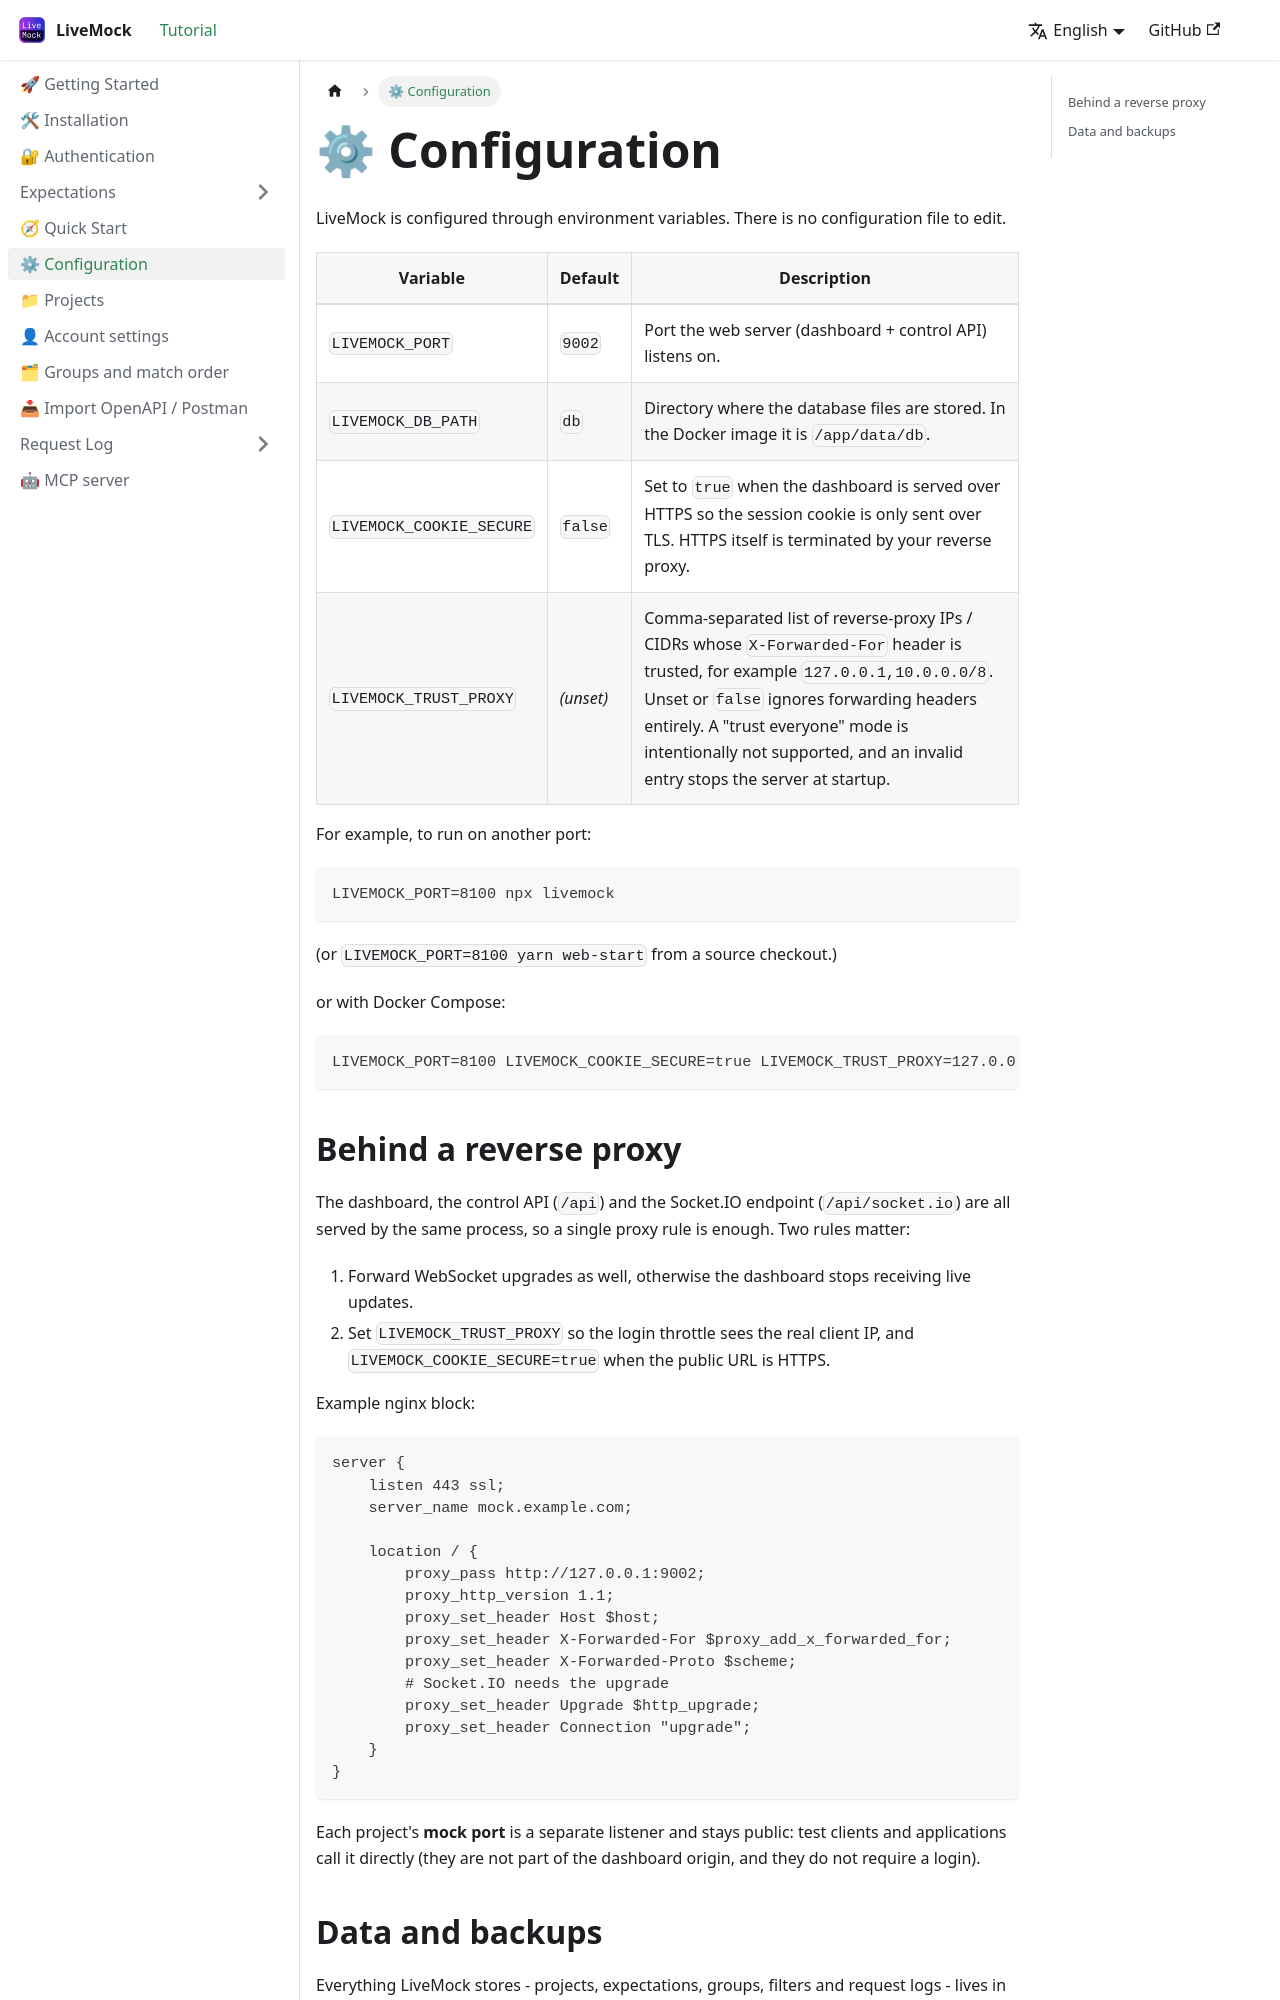

repository: alinGmail/LiveMockDoc · page: docs/configuration/index.html · generator: docusaurus

---
sidebar_label: "⚙ Configuration"
sidebar_position: 5
---

# ⚙ Configuration

LiveMock is configured through environment variables. There is no configuration file to edit.

| Variable | Default | Description |
| --- | --- | --- |
| `LIVEMOCK_PORT` | `9002` | Port the web server (dashboard + control API) listens on. |
| `LIVEMOCK_DB_PATH` | `db` | Directory where the database files are stored. In the Docker image it is `/app/data/db`. |
| `LIVEMOCK_COOKIE_SECURE` | `false` | Set to `true` when the dashboard is served over HTTPS so the session cookie is only sent over TLS. HTTPS itself is terminated by your reverse proxy. |
| `LIVEMOCK_TRUST_PROXY` | *(unset)* | Comma-separated list of reverse-proxy IPs / CIDRs whose `X-Forwarded-For` header is trusted, for example `127.0.0.1,10.0.0.0/8`. Unset or `false` ignores forwarding headers entirely. A "trust everyone" mode is intentionally not supported, and an invalid entry stops the server at startup. |

For example, to run on another port:

```bash
LIVEMOCK_PORT=8100 npx livemock
```

(or `LIVEMOCK_PORT=8100 yarn web-start` from a source checkout.)

or with Docker Compose:

```bash
LIVEMOCK_PORT=8100 LIVEMOCK_COOKIE_SECURE=true LIVEMOCK_TRUST_PROXY=127.0.0.1 docker compose up
```
